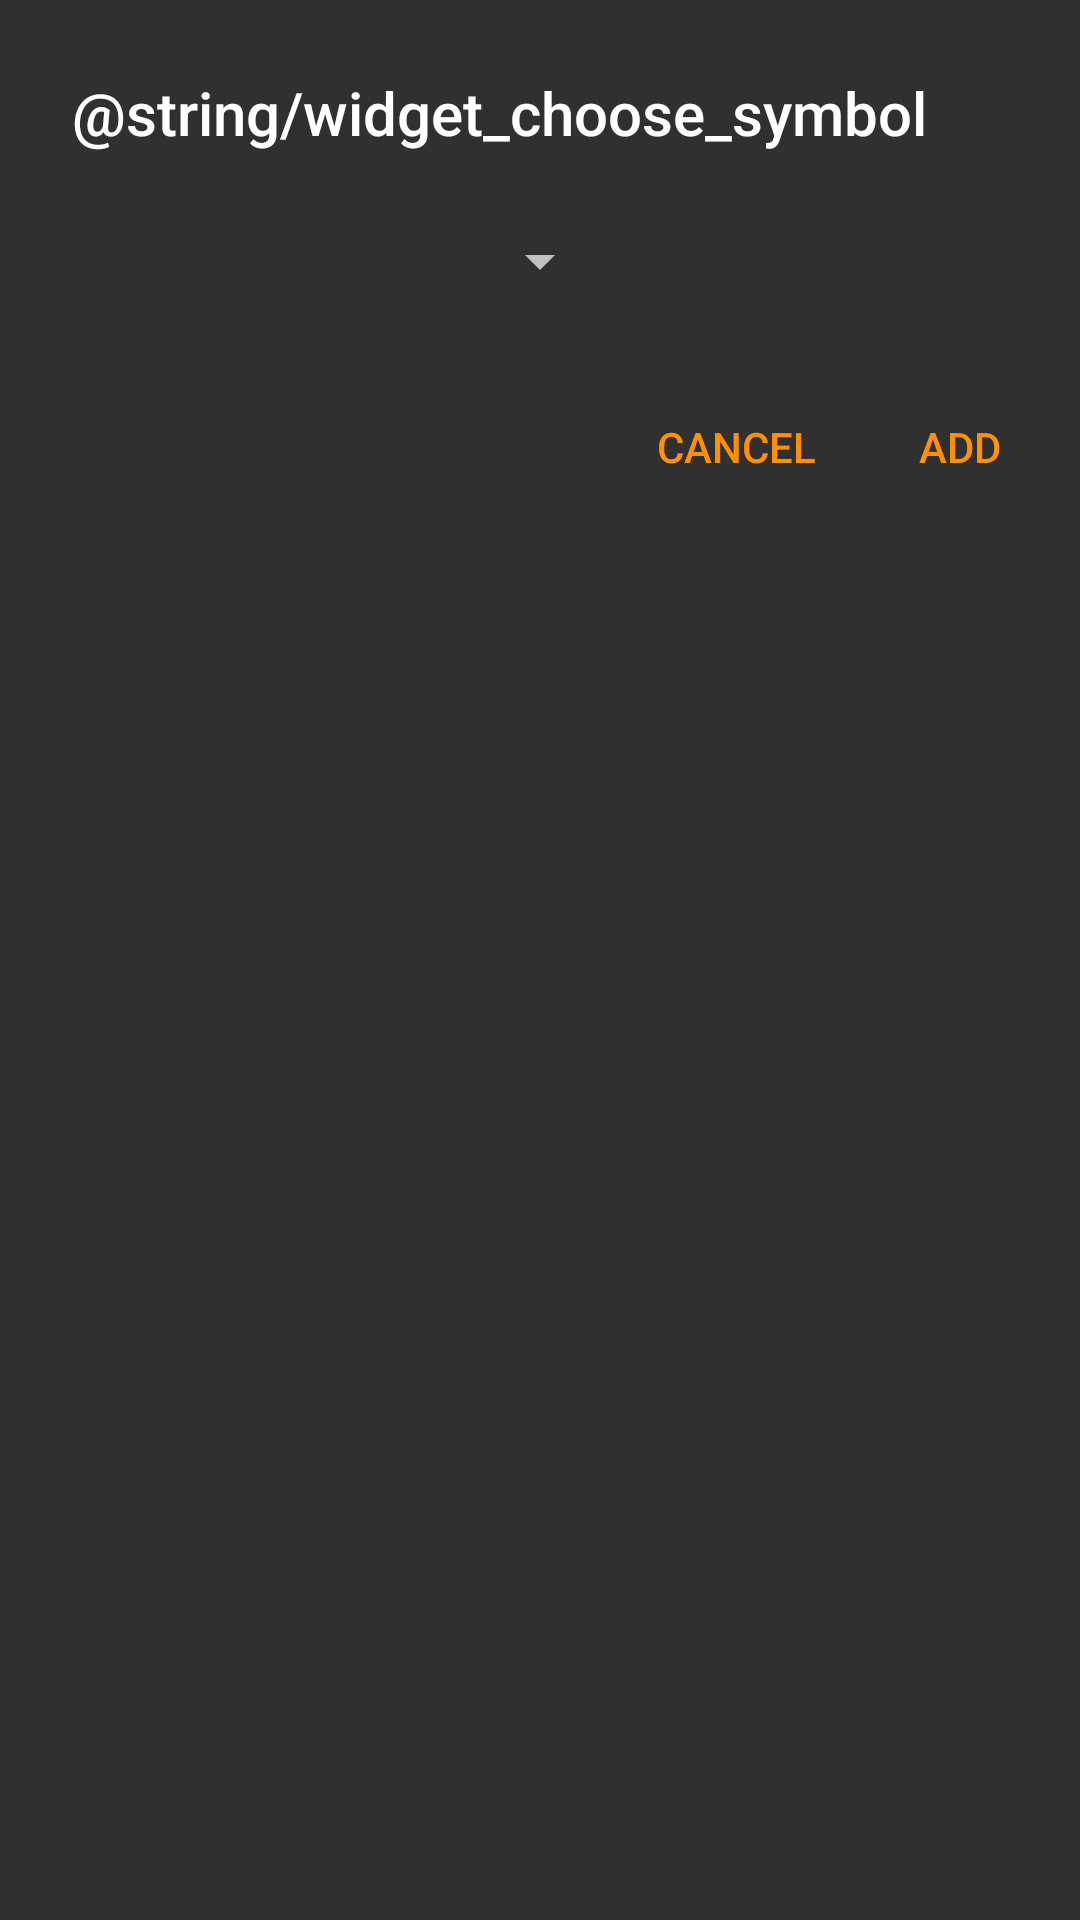

The Android layout XML behind this screen, and the referenced resources:
<!-- AndroidManifest.xml: application theme Theme.AppCompat -->
<!-- res/layout/widget_large_config.xml -->
<?xml version="1.0" encoding="utf-8"?>
<LinearLayout xmlns:android="http://schemas.android.com/apk/res/android"
              android:layout_width="match_parent"
              android:layout_height="wrap_content"
              android:gravity="center_horizontal"
              android:orientation="vertical">

    <TextView
        android:layout_width="wrap_content"
        android:layout_height="wrap_content"
        android:layout_gravity="start"
        android:layout_margin="@dimen/title_padding"
        android:text="@string/widget_choose_symbol"
        android:textAppearance="@style/TextAppearance.AppCompat.Title"/>

    <Spinner
        android:id="@+id/symbols_spinner"
        style="@style/Widget.AppCompat.Spinner"
        android:layout_width="wrap_content"
        android:layout_height="wrap_content"
        android:layout_marginBottom="@dimen/title_padding"
        android:layout_marginEnd="@dimen/title_padding"
        android:layout_marginLeft="@dimen/title_padding"
        android:layout_marginRight="@dimen/title_padding"
        android:layout_marginStart="@dimen/title_padding"
        android:layout_marginTop="0dp"
        android:popupBackground="@color/grey_card"/>

    <LinearLayout
        android:layout_width="match_parent"
        android:layout_height="@dimen/action_area_height"
        android:gravity="end|center_horizontal"
        android:orientation="horizontal">

        <TextView
            android:id="@+id/cancel_button"
            android:layout_width="wrap_content"
            android:layout_height="@dimen/dialog_button_height"
            android:layout_marginBottom="@dimen/content_spacing"
            android:layout_marginTop="@dimen/content_spacing"
            android:background="@android:color/transparent"
            android:gravity="center"
            android:paddingEnd="@dimen/content_spacing"
            android:paddingLeft="@dimen/content_spacing"
            android:paddingRight="@dimen/content_spacing"
            android:paddingStart="@dimen/content_spacing"
            android:text="@string/dialog_button_negative"
            android:textAppearance="@style/TextAppearance.AppCompat.Widget.Button"
            android:textColor="@color/orange_accent"/>

        <TextView
            android:id="@+id/add_button"
            android:layout_width="@dimen/dialog_button_min_width"
            android:layout_height="@dimen/dialog_button_height"
            android:layout_marginBottom="@dimen/content_spacing"
            android:layout_marginEnd="@dimen/content_spacing"
            android:layout_marginLeft="@dimen/content_spacing"
            android:layout_marginRight="@dimen/content_spacing"
            android:layout_marginStart="@dimen/content_spacing"
            android:layout_marginTop="@dimen/content_spacing"
            android:background="@android:color/transparent"
            android:gravity="center"
            android:text="@string/dialog_button_positive"
            android:textAppearance="@style/TextAppearance.AppCompat.Widget.Button"
            android:textColor="@color/orange_accent"/>

    </LinearLayout>

</LinearLayout>
<!-- resources referenced by this layout -->
<resources>
  <color name="grey_card">#303030</color>
  <color name="orange_accent">#FF9100</color>
  <dimen name="action_area_height">56dp</dimen>
  <dimen name="content_spacing">8dp</dimen>
  <dimen name="dialog_button_height">36dp</dimen>
  <dimen name="dialog_button_min_width">64dp</dimen>
  <dimen name="title_padding">24dp</dimen>
  <string name="dialog_button_negative">Cancel</string>
  <string name="dialog_button_positive">Add</string>
</resources>
